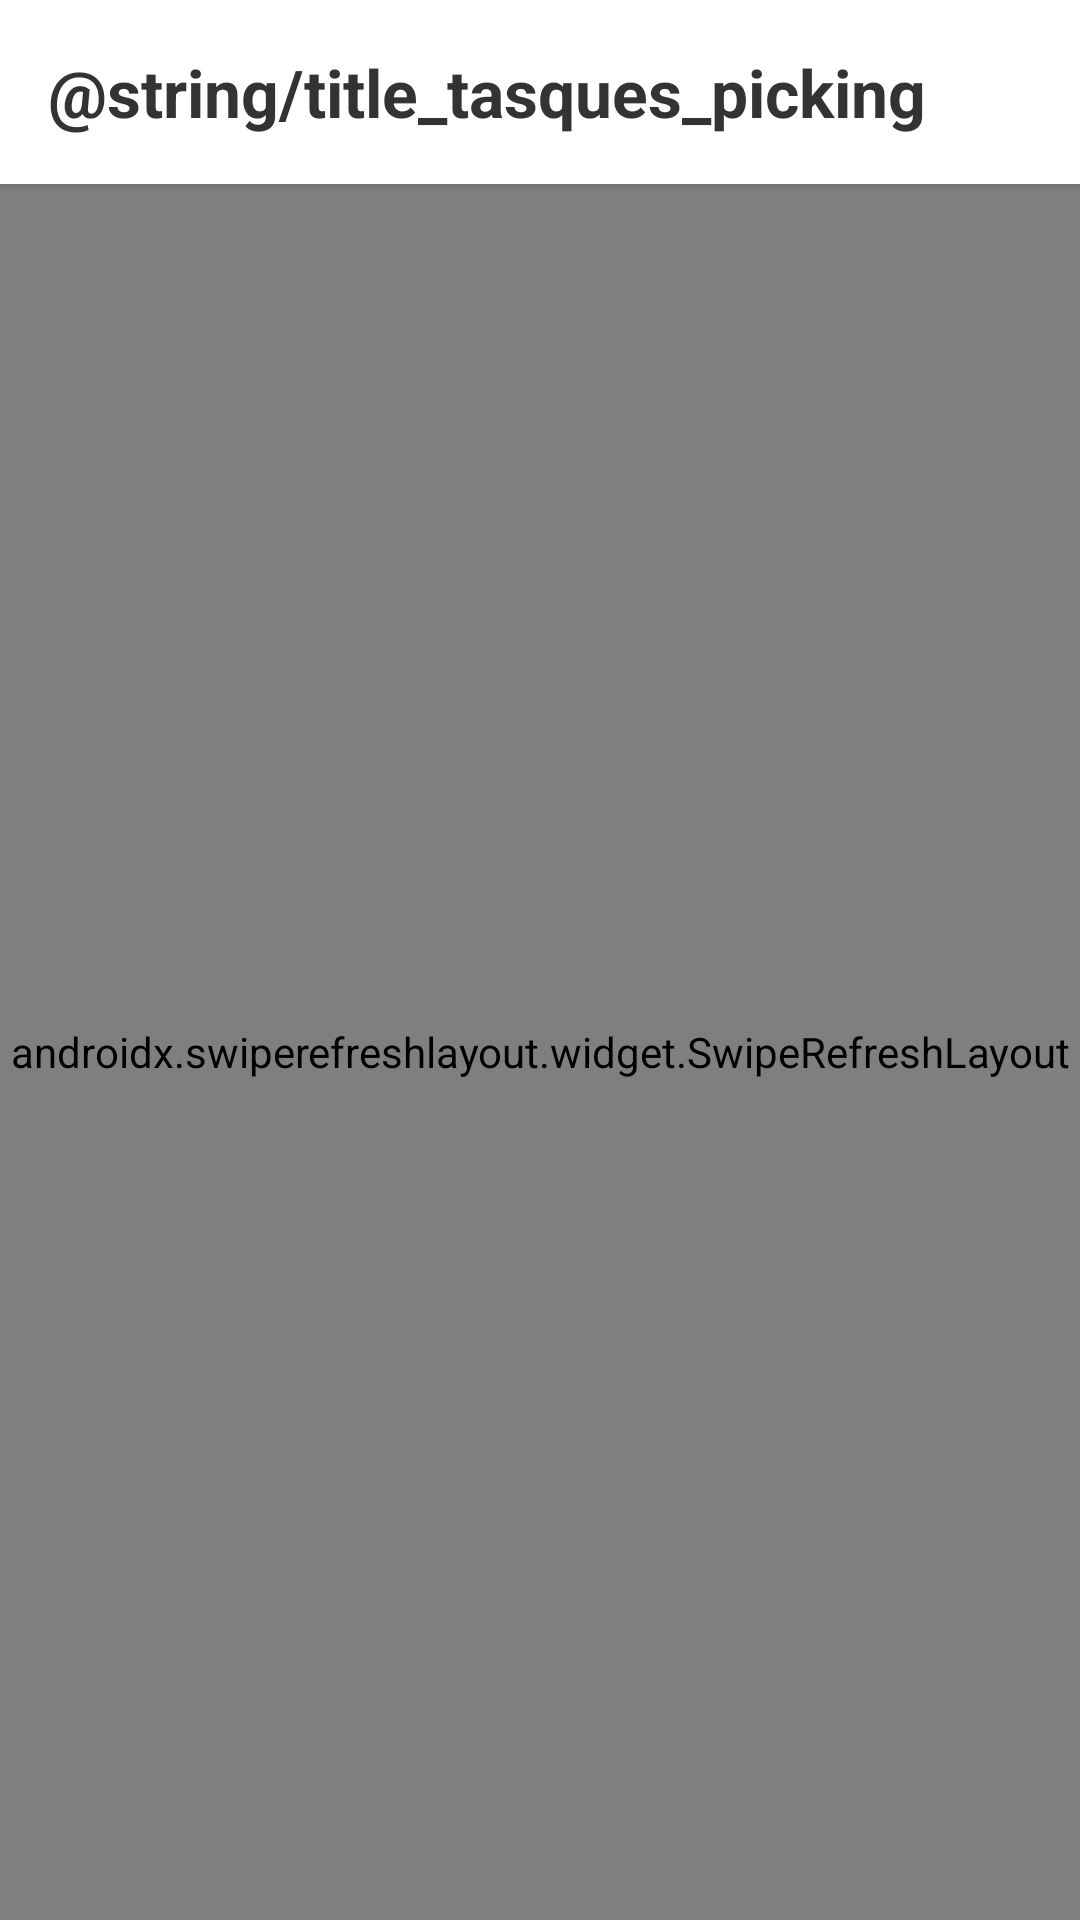

This screen was rendered from an Android layout file. Write that file and the resources it references.
<!-- AndroidManifest.xml: application theme Theme.Logitex_app -->
<!-- res/layout/fragment_picking.xml -->
<?xml version="1.0" encoding="utf-8"?>
<LinearLayout xmlns:android="http://schemas.android.com/apk/res/android"
    android:layout_width="match_parent"
    android:layout_height="match_parent"
    android:orientation="vertical"
    android:background="#F5F5F5">

    <TextView
        android:id="@+id/tvPickingHeader"
        android:layout_width="match_parent"
        android:layout_height="wrap_content"
        android:text="@string/title_tasques_picking"
        android:textSize="22sp"
        android:textStyle="bold"
        android:textColor="#333333"
        android:padding="16dp"
        android:background="@android:color/white"
        android:elevation="2dp" />

    <androidx.swiperefreshlayout.widget.SwipeRefreshLayout
        android:id="@+id/swipeRefreshPicking"
        android:layout_width="match_parent"
        android:layout_height="match_parent">

        <androidx.recyclerview.widget.RecyclerView
            android:id="@+id/rvPickingList"
            android:layout_width="match_parent"
            android:layout_height="match_parent"
            android:clipToPadding="false"
            android:paddingTop="8dp"
            android:paddingBottom="8dp" />

    </androidx.swiperefreshlayout.widget.SwipeRefreshLayout>

</LinearLayout>
<!-- resources referenced by this layout -->
<resources>
  <style name="Theme.Logitex_app" parent="Base.Theme.Logitex_app" />
  <style name="Base.Theme.Logitex_app" parent="Theme.Material3.DayNight.NoActionBar">
          
          
      </style>
</resources>
